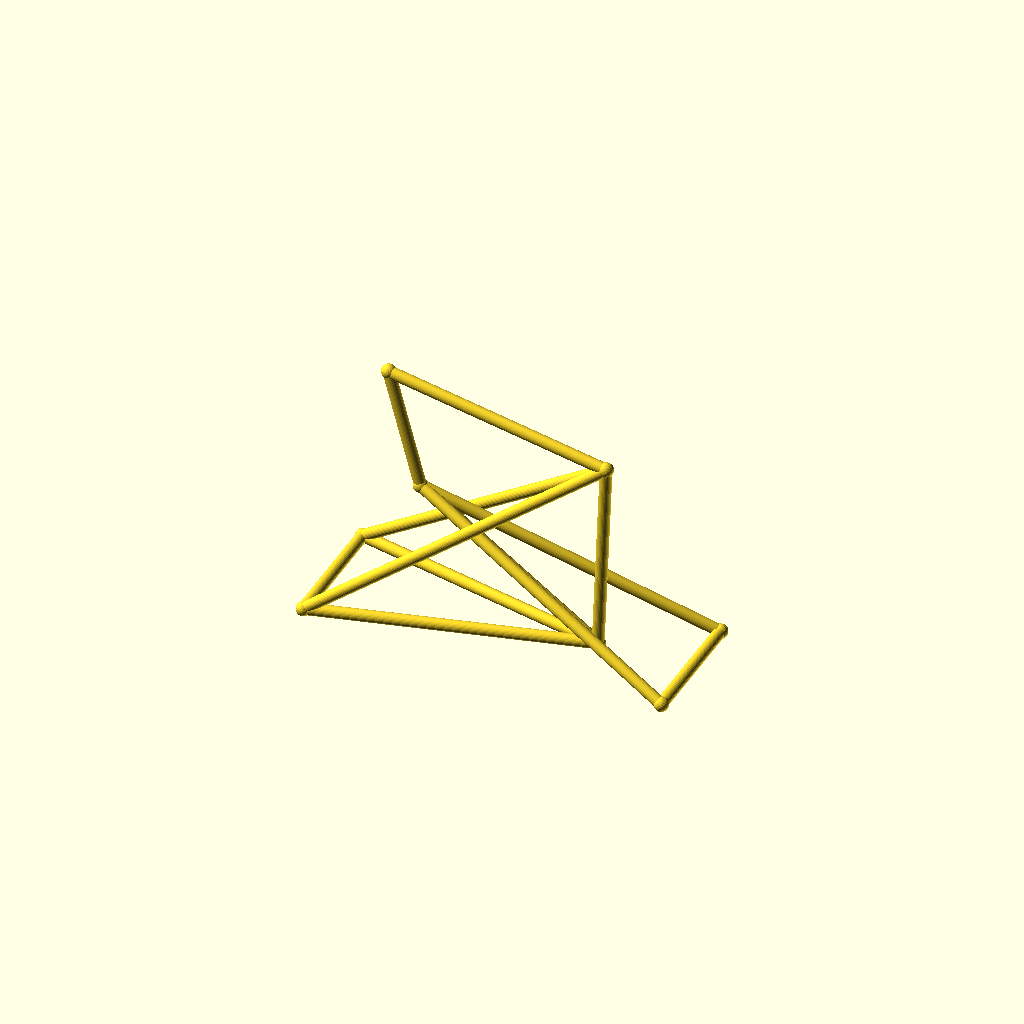
Cell 1 — every parameter at its default value.
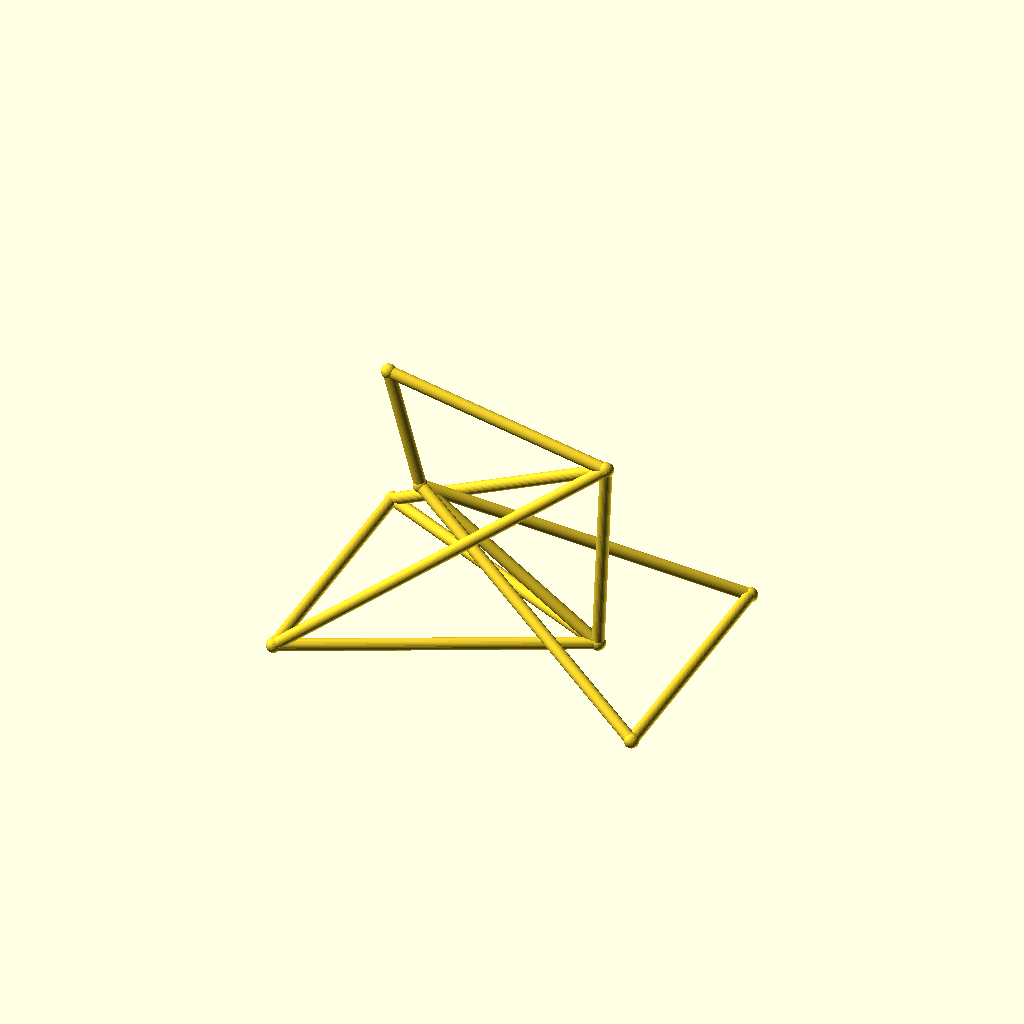
Cell 2: the same model with track = 96.
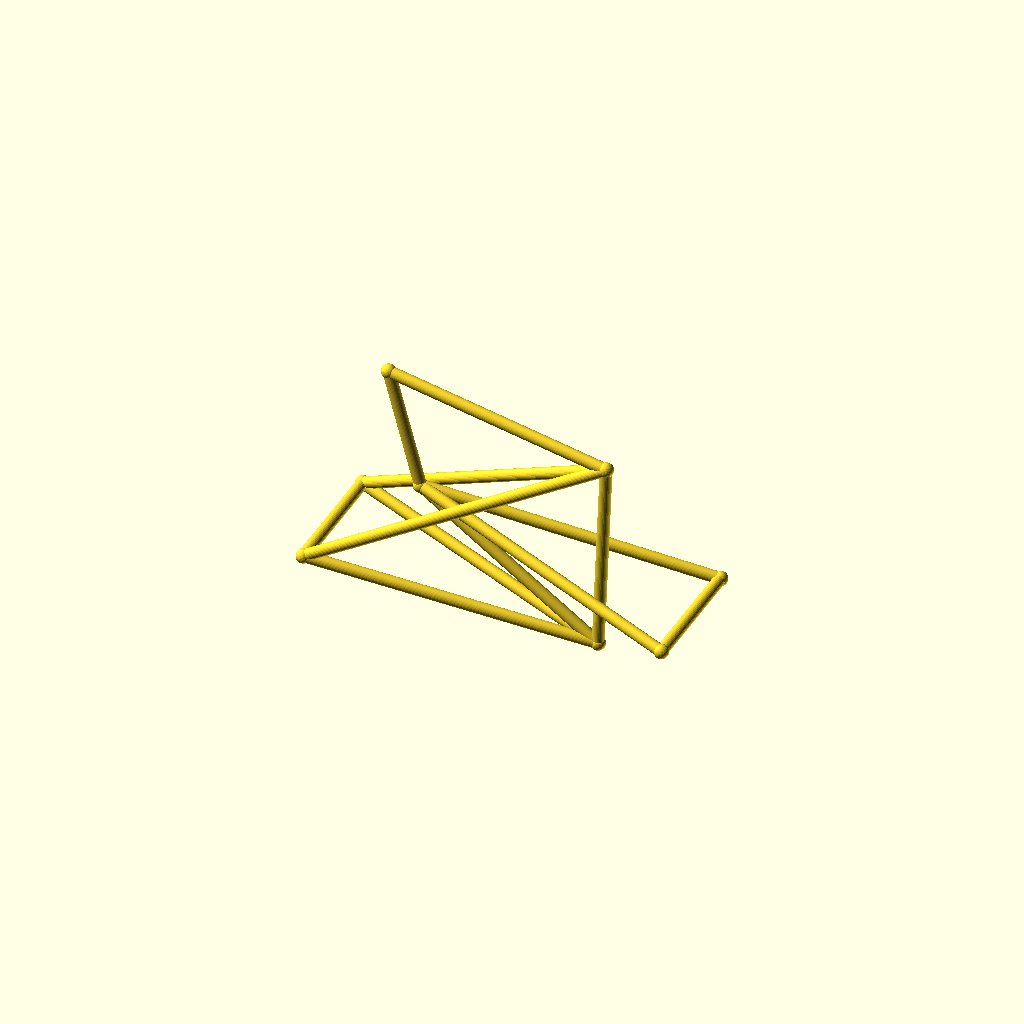
Cell 3: the same model with hub_z = 44.
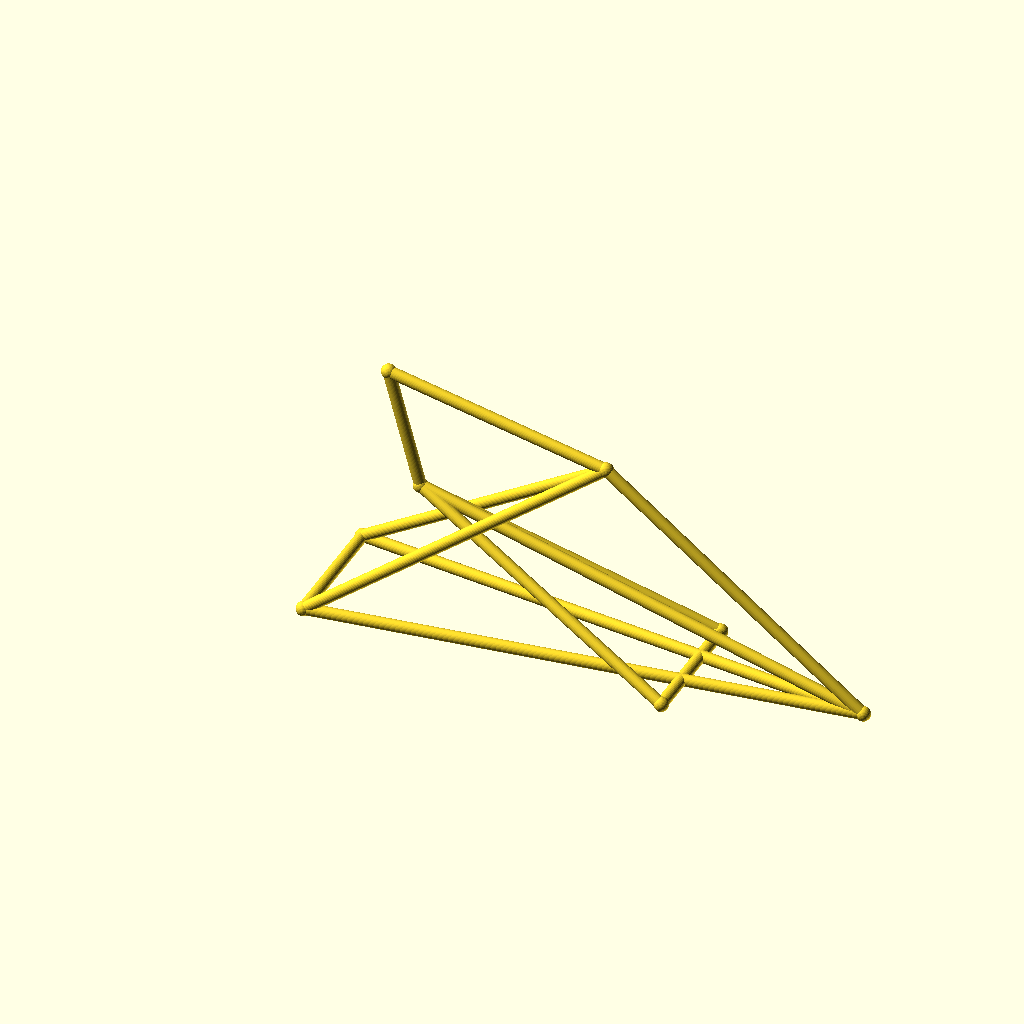
Cell 4: the same model with bb_x = 200.
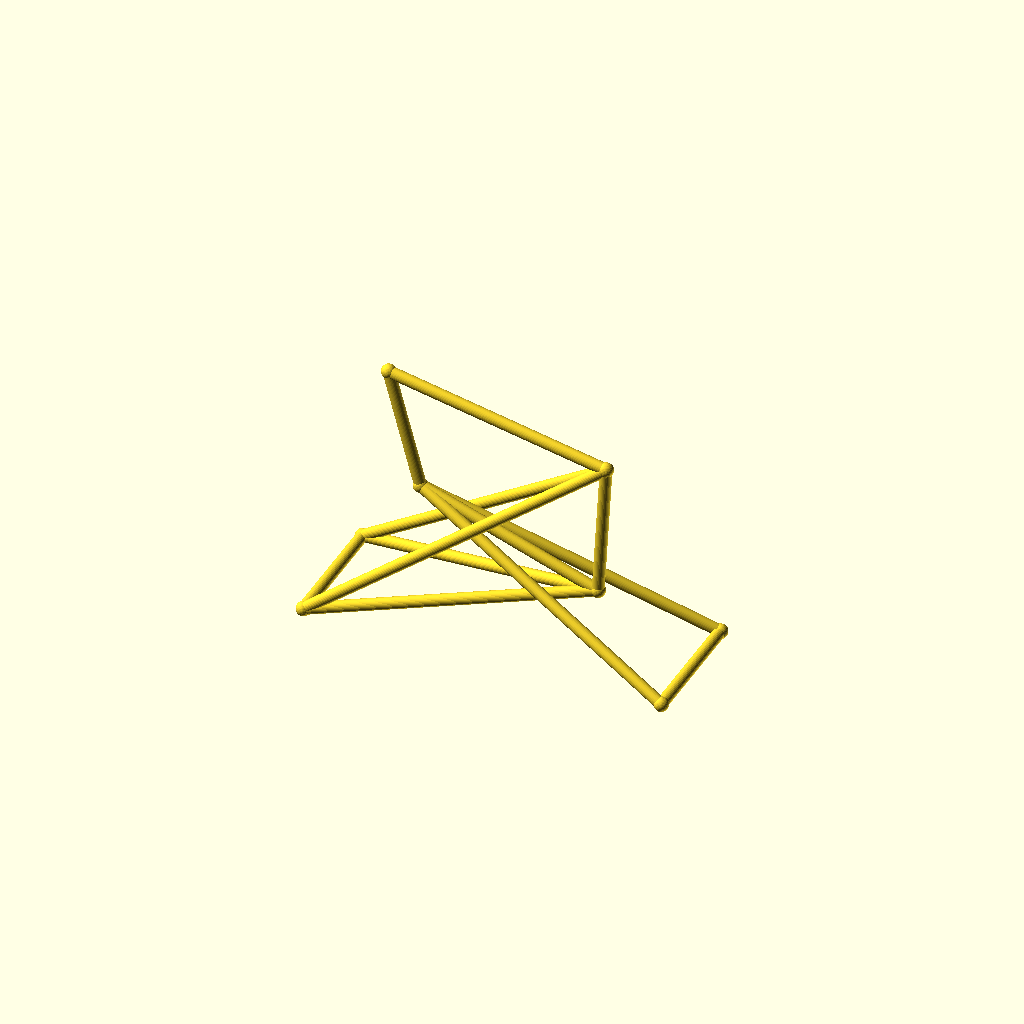
Cell 5: bb_z = 44 (everything else at default).
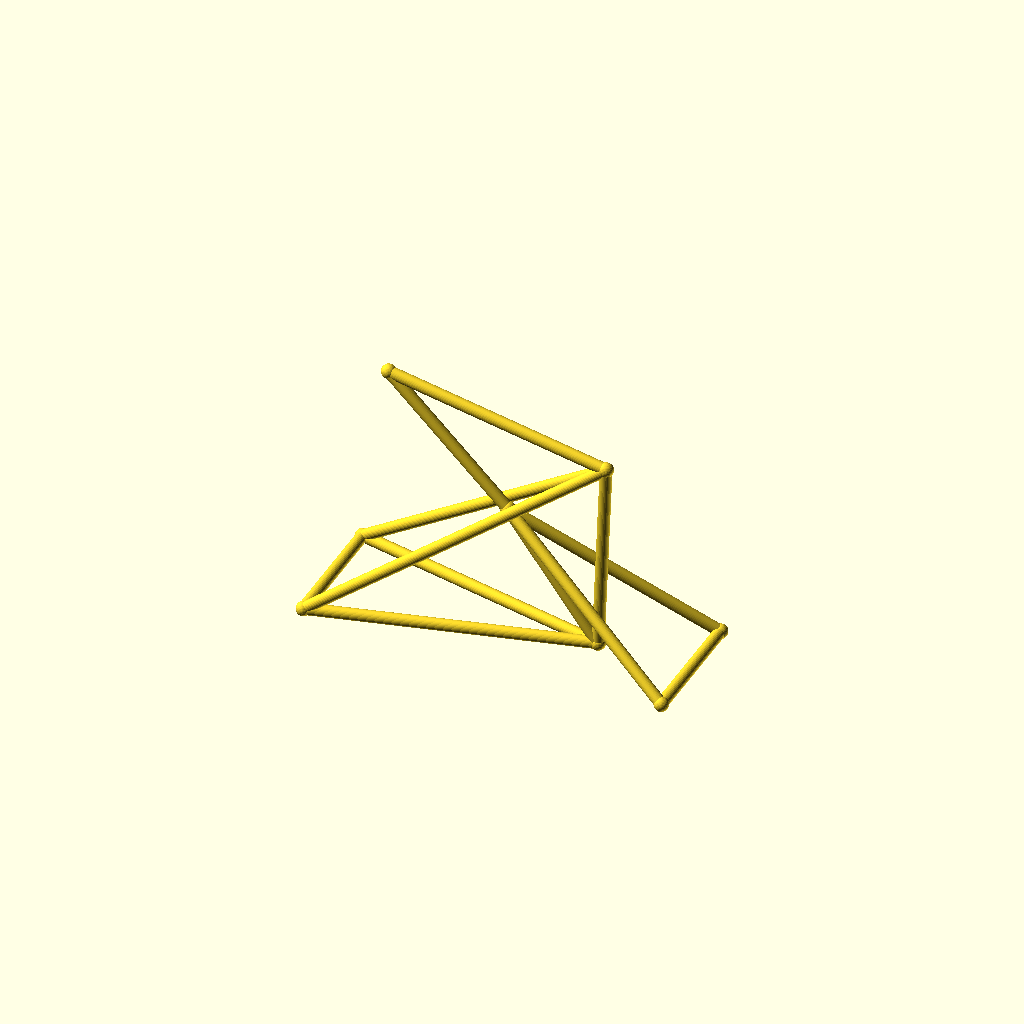
Cell 6: the same model with ht_bot_x = 66.
One fixed orthographic camera (rotation 55°, 0°, 25°; colour scheme Cornfield) for every cell.
Source of the model, optional_data/data/wire3/bikeframe/scene_0016.scad:
$fn = 32;

// ----------------------------------------------------------------------
// Bicycle frame: diamond frame, wheelbase 135 mm
// ----------------------------------------------------------------------

// --- parameters (mm) ---
track = 48;               // distance between the rear dropouts
hub_z = 22;               // wheel hub height
bb_x = 100;               // bottom bracket X
bb_z = 22;                // bottom bracket height
ht_bot_x = 33;            // head tube bottom X
ht_bot_z = 68;            // head tube bottom height
ht_top_x = 21;            // head tube top X
ht_top_z = 112;           // head tube top height
st_x = 103;               // seat cluster X
st_z = 95;                // seat cluster height
fh_x = 135;               // front hub X (wheelbase)
tube_r = 2.2;             // frame tube radius
joint_r = 2.7;            // joint ball radius

bbox_x = fh_x + 2 * joint_r;  // overall X, joints included
bbox_y = track + 2 * joint_r;  // overall Y, joints included
bbox_z = 112 - hub_z + 2 * joint_r;  // overall Z, joints included
tube_d = 2 * tube_r;  // frame tube diameter
wheelbase = fh_x;  // rear axle to front hub
nodes = [[bb_x, 0, bb_z], [ht_bot_x, 0, ht_bot_z], [ht_top_x, 0, ht_top_z], [st_x, 0, st_z], [0, track / 2, hub_z], [0, -track / 2, hub_z], [fh_x, track / 2, hub_z], [fh_x, -track / 2, hub_z]];

module member(a, b, r) {
  /* round stock from joint a to joint b, ends buried in the joint balls */
  d = b - a;
  length = norm(d);
  translate(a) rotate([0, acos(d[2] / length), atan2(d[1], d[0])])
    cylinder(h = length, r = r);
}

module joint(p, r) {
  /* ball at the joint centre, fatter than every member meeting there */
  translate(p) sphere(r = r);
}

/* members - each call is one graph edge */
member(nodes[1], nodes[2], tube_r);
member(nodes[1], nodes[0], tube_r);
member(nodes[2], nodes[3], tube_r);
member(nodes[3], nodes[0], tube_r);
member(nodes[0], nodes[4], tube_r);
member(nodes[0], nodes[5], tube_r);
member(nodes[3], nodes[4], tube_r);
member(nodes[3], nodes[5], tube_r);
member(nodes[1], nodes[6], tube_r);
member(nodes[1], nodes[7], tube_r);
member(nodes[6], nodes[7], tube_r);
member(nodes[4], nodes[5], tube_r);

/* joint balls */
for (p = nodes) joint(p, joint_r);
Parameter table extracted from the source (name, type, default, range or options):
track: number, default 48
hub_z: number, default 22
bb_x: number, default 100
bb_z: number, default 22
ht_bot_x: number, default 33
ht_bot_z: number, default 68
ht_top_x: number, default 21
ht_top_z: number, default 112
st_x: number, default 103
st_z: number, default 95
fh_x: number, default 135
tube_r: number, default 2.2
joint_r: number, default 2.7
